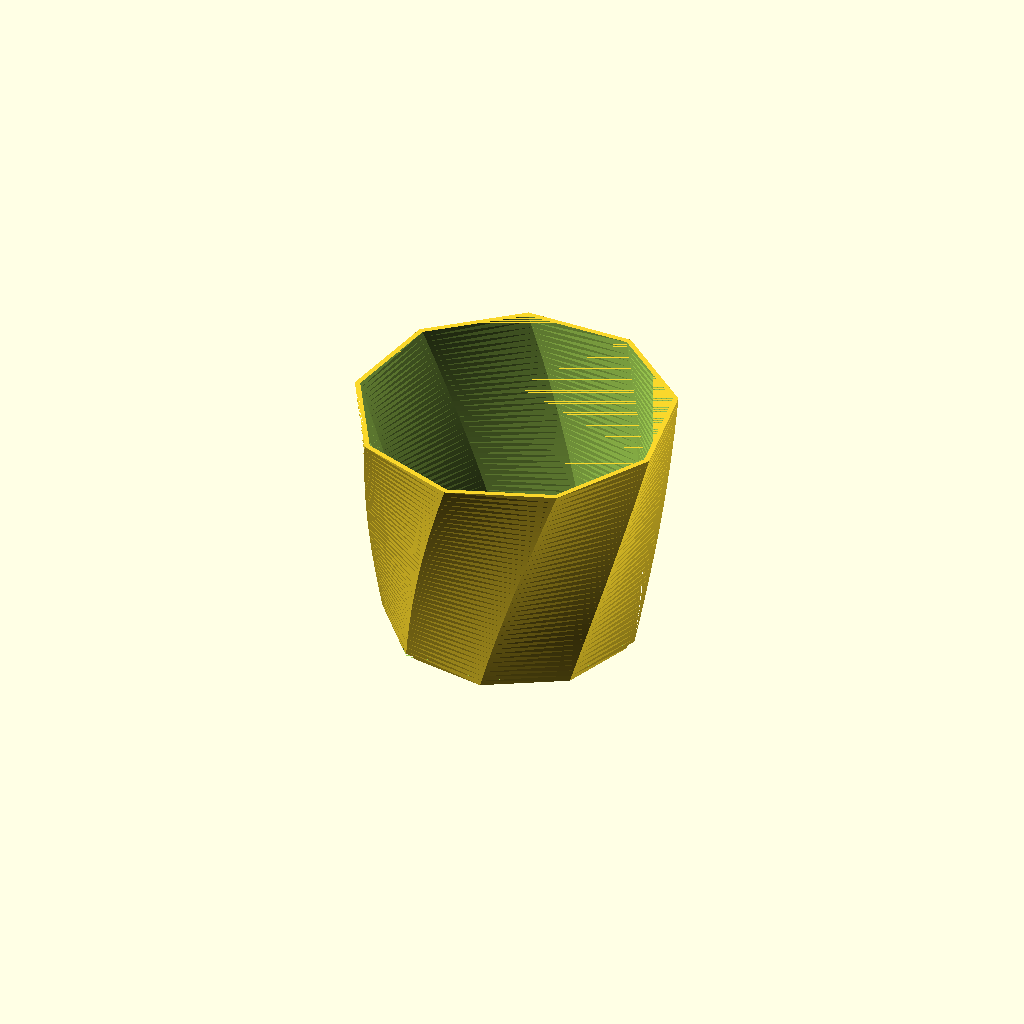
Cell 1: rendered with the file's own defaults.
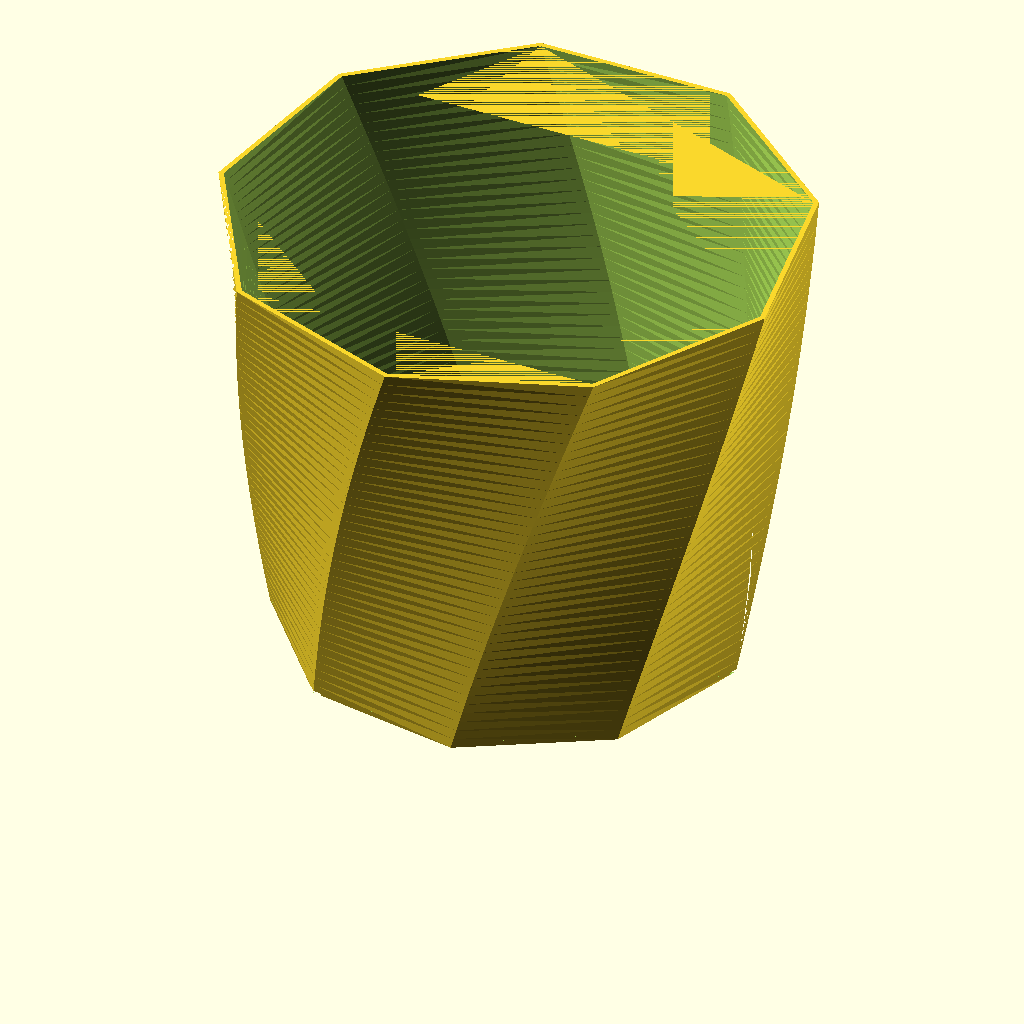
Cell 2: the same model with pot = 240.
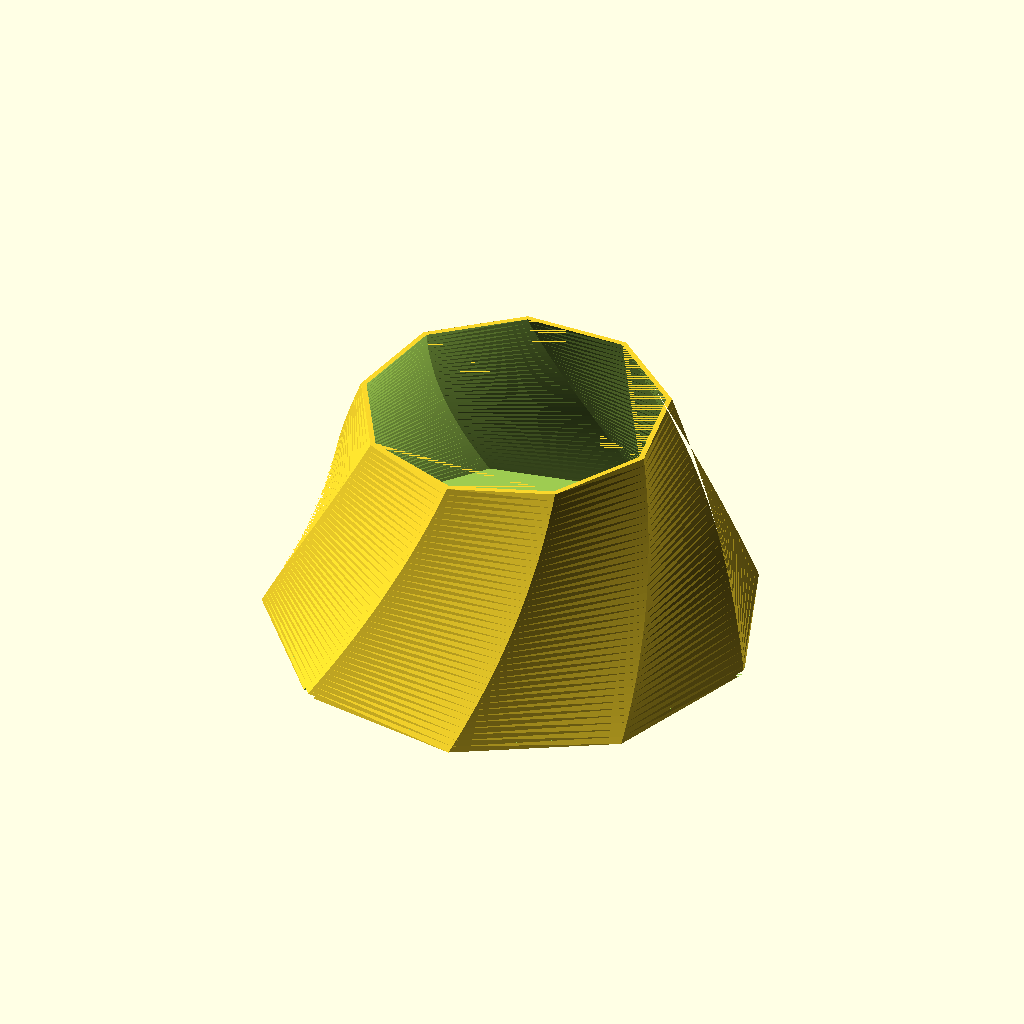
Cell 3: the same model with taper = 1.6.
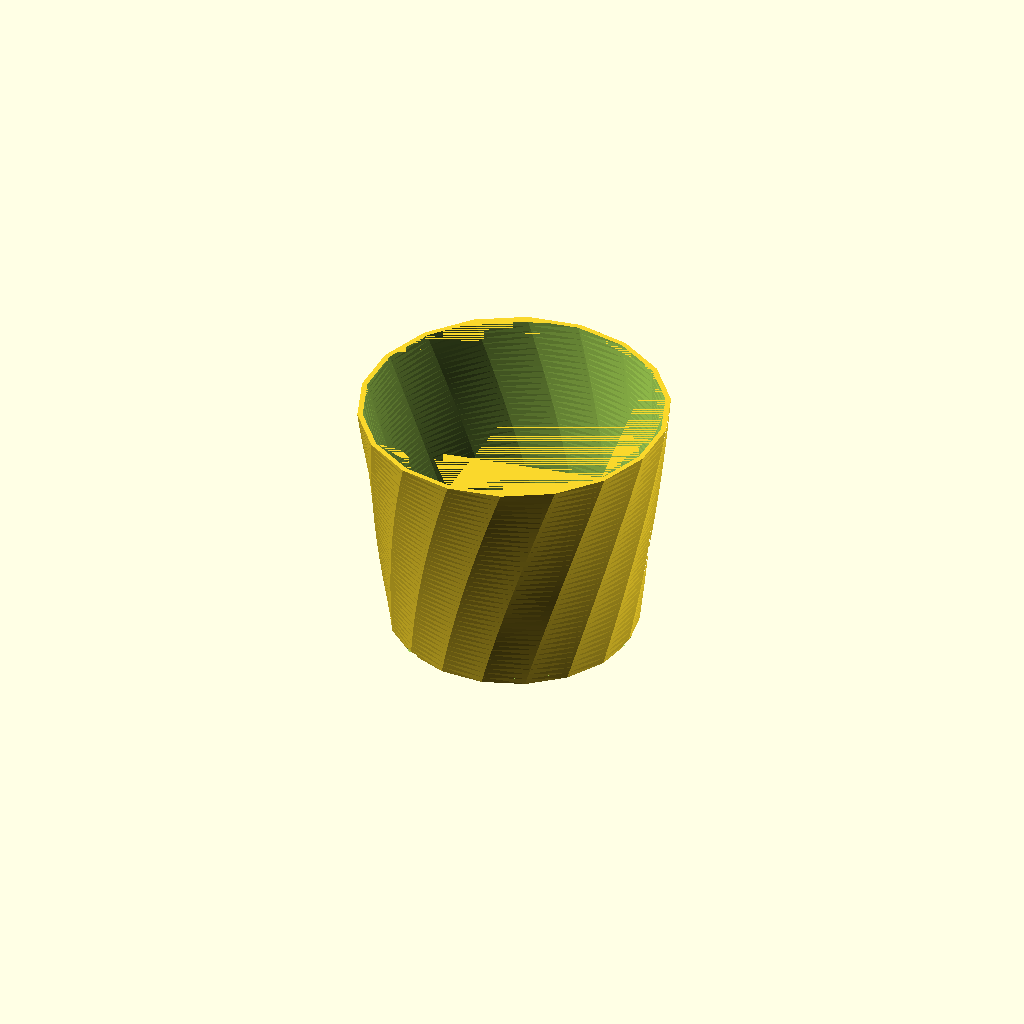
Cell 4 — sides set to 18, the other parameters unchanged.
All cells are drawn from one camera (rotation 55°, 0°, 25°, orthographic, colour scheme Cornfield), so only the parameter changes between them.
OpenSCAD source file designs/planter.scad:
// Faceted Planter (cachepot) with drainage and matching saucer - original parametric design (Brian Sacco)
// Sized around STANDARD NURSERY POTS: set `pot` to the nursery pot's rim diameter (mm) and the
// planter is computed so the pot drops in with 14 mm of total clearance at the narrowest point
// (inscribed circle of the facets) and enough depth for the pot's height.
//   Common nursery pots (rim Ø x height): 9 cm x ~8 cm, 12 cm x ~10.5 cm, 15 cm x ~13 cm.
pot      = 120;    // nursery pot rim diameter (mm); 0 = use top_d / height below
pot_h    = 0;      // nursery pot height (0 = 0.87 x pot, typical for round nursery pots)
top_d    = 110;    // (only if pot = 0) outer diameter at the rim, corner to corner
height   = 100;    // (only if pot = 0)
taper    = 0.80;   // bottom diameter as a fraction of the top (nursery pots taper ~0.75)
sides    = 9;      // facets (6-12 look great; 60 = round)
twist    = 30;     // degrees of twist from bottom to top
wall     = 2.4;
floor_t  = 3;
clearance = 14;    // total diametral clearance around the nursery pot rim
drain_d  = 8;      // drainage hole (0 = none)
part     = "pot";  // "pot" or "saucer"

k   = cos(180 / sides);                                     // inscribed / circumscribed ratio
PH  = pot > 0 ? (pot_h > 0 ? pot_h : 0.87 * pot) : 0;
HT  = pot > 0 ? PH + floor_t + 6 : height;                  // 6 mm: pot rim sits just below the top
Z_RIM = HT - 6;                                             // height where the nursery pot's rim sits
S_RIM = taper + (1 - taper) * Z_RIM / HT;                   // loft scale there (1 = top)
// the clearance is guaranteed WHERE THE POT RIM SITS (the planter narrows towards the bottom)
TD  = pot > 0 ? ((pot + clearance) / S_RIM + 2 * wall) / k : top_d;   // outer rim, corner to corner
echo(str("PLANTER outer_rim_corner=", TD, " height=", HT, " pot_rim_z=", Z_RIM));

module shell(d_top, h) {
    linear_extrude(height=h, twist=-twist, scale=1/taper, slices=40)
        circle(d=d_top*taper, $fn=sides);
}
if (part == "pot") {
    difference() {
        shell(TD, HT);
        // inner shell: same loft (twist + scale aligned with the outside), sized so that at the RIM
        // the wall is exactly `wall` thick across the flats; only the part above the floor is removed
        intersection() {
            linear_extrude(height=HT + 0.01, twist=-twist, scale=1/taper, slices=40)
                circle(d=(TD * k - 2 * wall) / k * taper, $fn=sides);
            translate([0, 0, floor_t]) cylinder(d=TD * 2, h=HT);
        }
        if (drain_d > 0) translate([0,0,-1]) cylinder(d=drain_d, h=floor_t+2, $fn=32);
        // three drainage channels under the pot
        for (a=[0:120:240]) rotate(a) translate([0,-4,-0.01]) cube([TD, 8, 1.2]);
    }
} else {
    sd = TD*taper + 16;   // saucer: 8 mm wider than the planter base on every side
    difference() {
        cylinder(d1=sd-4, d2=sd, h=14, $fn=sides);
        translate([0,0,2.4]) cylinder(d1=sd-4-2*wall/k, d2=sd-2*wall/k, h=14, $fn=sides);
    }
}
Parameter table extracted from the source (name, type, default, range or options):
pot: number, default 120
pot_h: number, default 0
top_d: number, default 110
height: number, default 100
taper: number, default 0.8
sides: number, default 9
twist: number, default 30
wall: number, default 2.4
floor_t: number, default 3
clearance: number, default 14
drain_d: number, default 8
part: string, default "pot"
